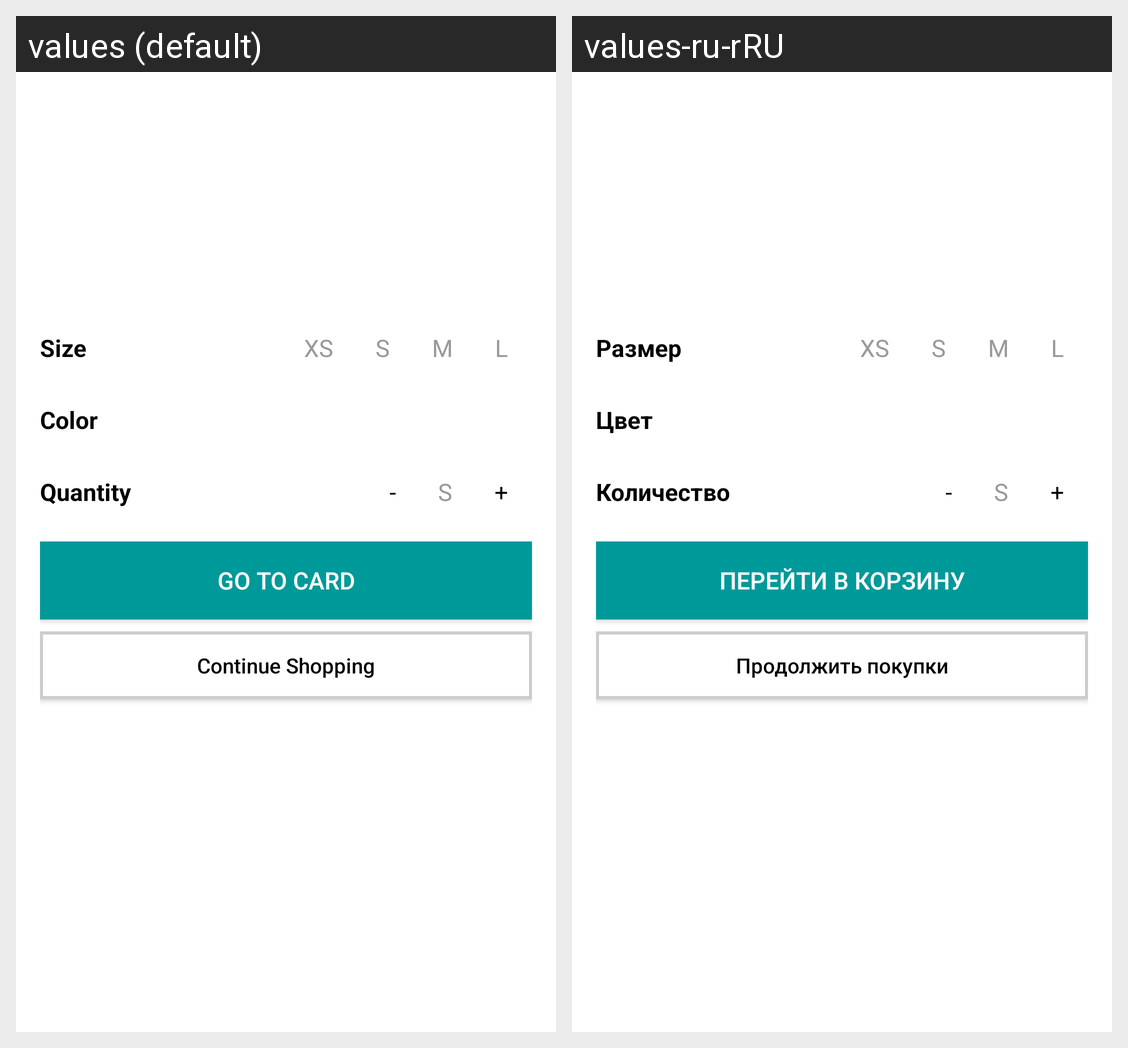

Translations of the strings shown on this Android screen, per locale in the grid:
Android screen res/layout/fragment_buttonsheet_card.xml rendered under 2 locales, left to right: values (default), values-ru-rRU. Device: Nexus 5 (rendered at 1080×1920; each locale shown at half size, 540×960, under a caption strip naming it); theme AppThemeNo.
Strings drawn on this screen, with the default value and each locale's value (text and hints the layout hard-codes, and strings that could not be matched under every locale, appear in the picture but are not listed):

size
  values: Size
  values-ru-rRU: Размер

size_xs
  values: XS
  values-ru-rRU: XS

size_s
  values: S
  values-ru-rRU: S

size_m
  values: M
  values-ru-rRU: M

size_l
  values: L
  values-ru-rRU: L

color
  values: Color
  values-ru-rRU: Цвет

quantity
  values: Quantity
  values-ru-rRU: Количество

minus
  values: -
  values-ru-rRU: -

plus
  values: +
  values-ru-rRU: +

go_to_card
  values: Go to Card
  values-ru-rRU: Перейти в корзину

continue_shopping
  values: Continue Shopping
  values-ru-rRU: Продолжить покупки
